Photos from the image-classification dataset "images" in the GitHub repository dhruvp/wbc-classification. Its 4 classes are: eosinophil, lymphocyte, monocyte, neutrophil.

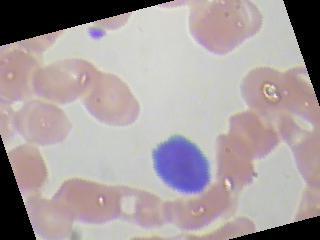
Label: lymphocyte

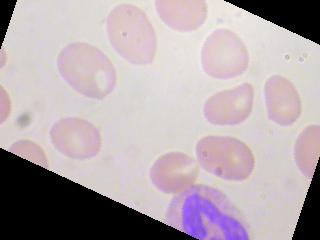
Label: neutrophil

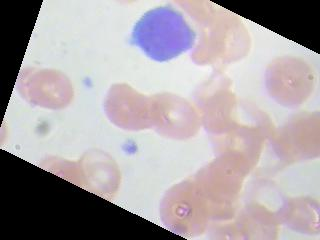
Label: lymphocyte

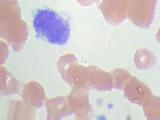
Label: monocyte

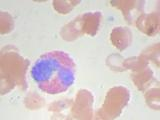
Label: eosinophil

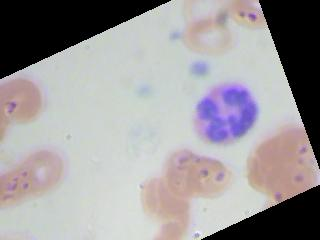
Label: neutrophil
